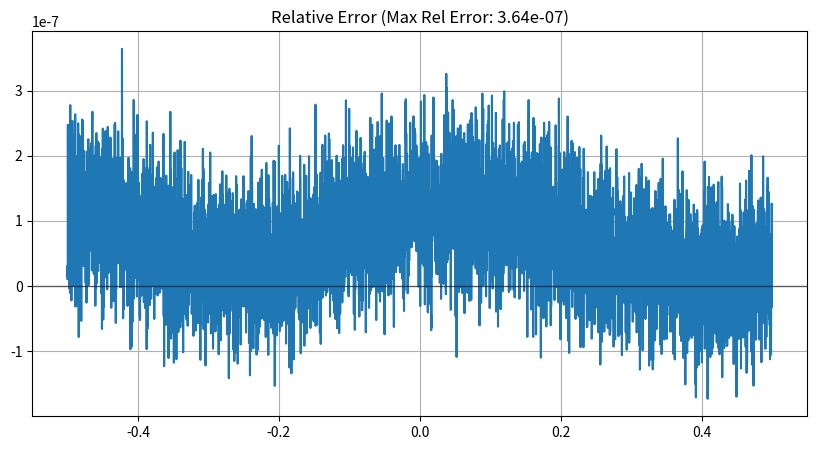
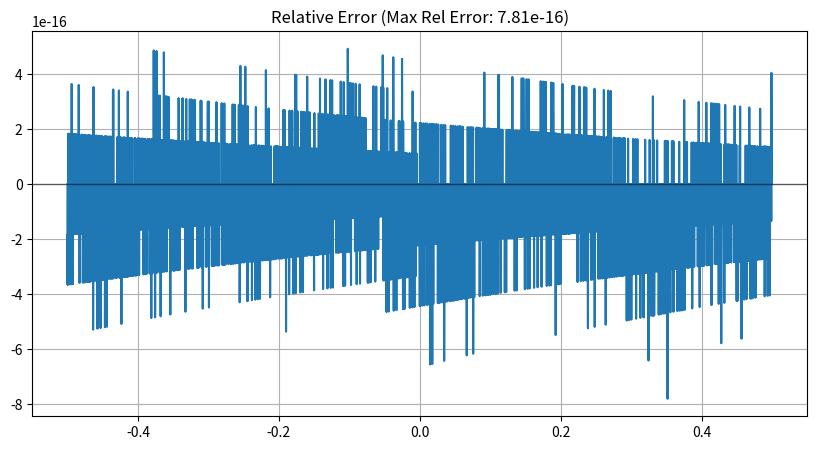
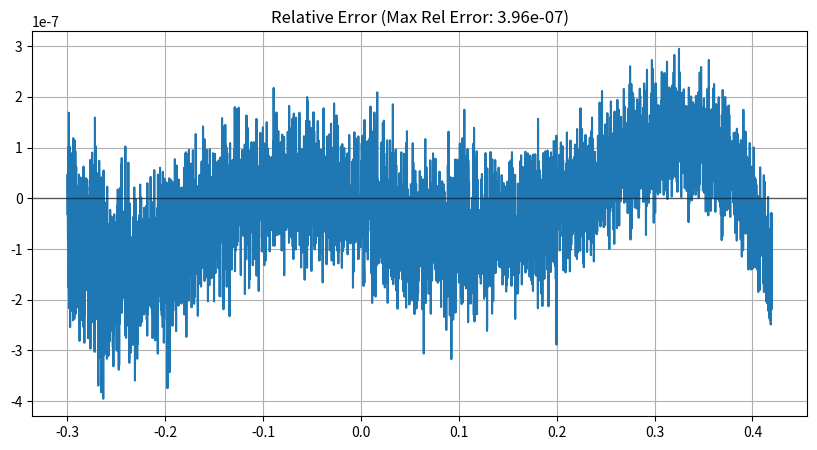
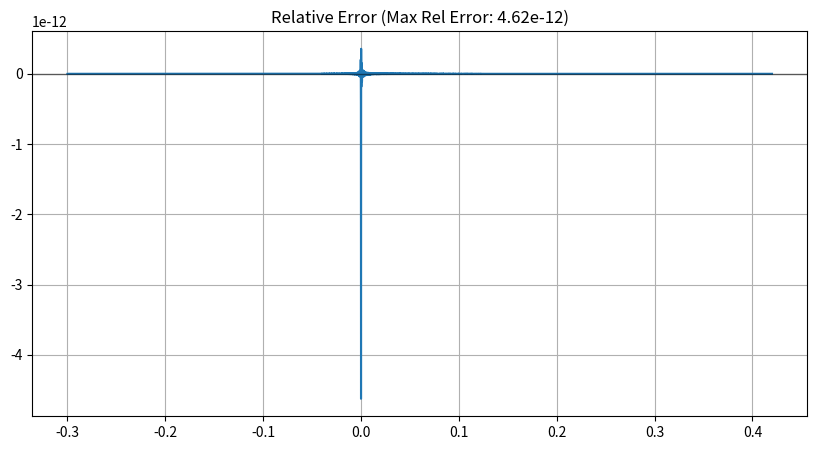
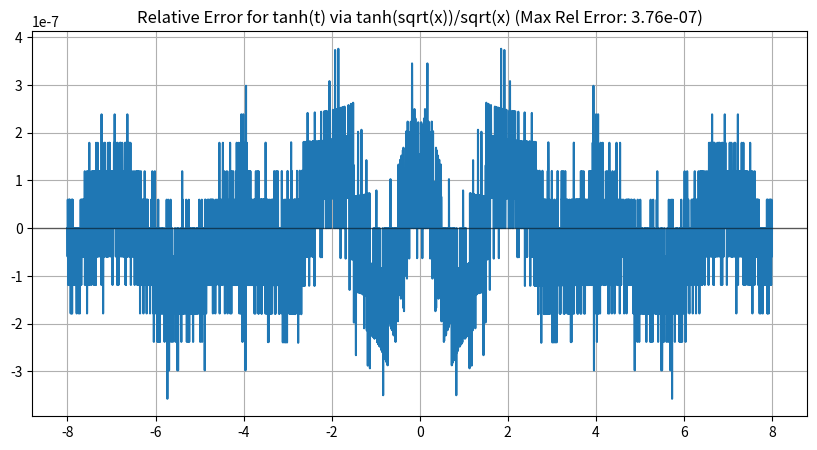

Generate these figures, in order, with matplotlib:
# %%
# pylint: disable=all

# %%
import matplotlib.pyplot as plt
import numpy as np
from scipy.optimize import differential_evolution


def poly_eval(c, x):
  # Ensure we use the dtype of the coefficients for calculation
  res = np.zeros_like(x, dtype=c.dtype)
  for i, v in enumerate(c):
    res += v * (x**i).astype(c.dtype)
  return res


def rational_approximation(
    f, x_min, x_max, p_degree, q_degree, dtype=np.float64
):
  """Implementation of the Remez exchange algorithm using the target dtype internally."""
  n_points = p_degree + q_degree + 2
  # Initial guess for exchange points
  nodes = (
      0.5 * (x_min + x_max)
      + 0.5
      * (x_max - x_min)
      * np.cos(np.pi * np.arange(n_points - 1, -1, -1) / (n_points - 1))
  ).astype(dtype)

  best_p, best_q = None, None
  last_max_err = np.inf

  for iteration in range(25):
    # Set up system using target dtype
    A = np.zeros((n_points, n_points), dtype=dtype)
    b = np.zeros(n_points, dtype=dtype)
    y_nodes = f(nodes).astype(dtype)

    for i in range(n_points):
      for j in range(p_degree + 1):
        A[i, j] = nodes[i] ** j
      for j in range(1, q_degree + 1):
        A[i, p_degree + j] = -y_nodes[i] * (nodes[i] ** j)
      A[i, -1] = -((-1) ** i)
      b[i] = y_nodes[i]

    try:
      sol = np.linalg.solve(A, b)
    except np.linalg.LinAlgError:
      sol, _, _, _ = np.linalg.lstsq(A, b, rcond=None)

    sol = sol.astype(dtype)
    p_coeffs = sol[: p_degree + 1]
    q_coeffs = np.concatenate(([dtype(1.0)], sol[p_degree + 1 : -1])).astype(
        dtype
    )

    # Evaluate error on fine grid using target dtype to account for rounding
    x_fine = np.linspace(x_min, x_max, 20000).astype(dtype)
    f_fine = f(x_fine).astype(dtype)

    approx_fine = poly_eval(p_coeffs, x_fine) / poly_eval(q_coeffs, x_fine)
    err_fine = approx_fine - f_fine
    abs_err = np.abs(err_fine)
    current_max_err = np.max(abs_err)

    if current_max_err >= last_max_err and iteration > 0:
      break

    last_max_err = current_max_err
    best_p, best_q = p_coeffs, q_coeffs

    # Exchange Step
    new_nodes = []
    if abs_err[0] > abs_err[1]:
      new_nodes.append(x_fine[0])
    for i in range(1, len(x_fine) - 1):
      if abs_err[i] > abs_err[i - 1] and abs_err[i] > abs_err[i + 1]:
        new_nodes.append(x_fine[i])
    if abs_err[-1] > abs_err[-2]:
      new_nodes.append(x_fine[-1])

    if len(new_nodes) >= n_points:
      idx = np.argsort(np.abs(err_fine[np.searchsorted(x_fine, new_nodes)]))[
          -n_points:
      ]
      nodes = np.sort([new_nodes[i] for i in idx])
    else:
      max_err_x = x_fine[np.argmax(abs_err)]
      closest_node_idx = np.argmin(np.abs(nodes - max_err_x))
      nodes[closest_node_idx] = max_err_x
      nodes = np.sort(nodes)

  return best_p, best_q


def print_polynomial(name, coeffs):
  # Determine precision and wrapper based on dtype
  if coeffs.dtype == np.float32:
    precision = 10
    wrapper_start = ""
    wrapper_end = ""
  else:
    precision = 18
    wrapper_start = "f64("
    wrapper_end = ")"

  # Reversing to put constant coefficient last (p_n, ..., p_1, p_0)
  rev_coeffs = coeffs[::-1]

  print(f"  {name} = [")
  for i, val in enumerate(rev_coeffs):
    comma = "," if i < len(rev_coeffs) - 1 else ""
    print(
        "     "
        f" {wrapper_start}{val:.{precision}e}{wrapper_end}{comma}"
    )
  print("  ]")


def plot_error(f, x, approx, title="Relative Error"):
  target = f(x)
  # Use a small epsilon for division safety if target is zero
  with np.errstate(divide="ignore", invalid="ignore"):
    error = (approx - target) / target

  # Mask out regions where target is zero if necessary, or use absolute error there
  error = np.where(target == 0, approx - target, error)

  max_err = np.max(np.abs(error))
  print(f"\nMaximum relative error: {max_err:.2e}")
  plt.figure(figsize=(10, 5))
  plt.plot(x, error)
  plt.axhline(0, color="black", lw=1, alpha=0.5)
  plt.title(f"{title} (Max Rel Error: {max_err:.2e})")
  plt.grid(True)
  plt.show()


# %%
# fp32 exp
f = lambda x: np.exp(x)
p_degree, q_degree = 3, 3
x_min, x_max = -0.5, 0.5
p, q = rational_approximation(
    f, x_min, x_max, p_degree, q_degree, dtype=np.float32
)

print_polynomial("p", p)
print_polynomial("q", q)

# Evaluate final error
x_test = np.linspace(x_min, x_max, 5000)
approx = poly_eval(p, x_test) / poly_eval(q, x_test)
plot_error(f, x_test, approx)
# %%
# fp64 exp
f = np.exp
p_degree, q_degree = 5, 5
x_min, x_max = -0.5, 0.5
p, q = rational_approximation(
    f, x_min, x_max, p_degree, q_degree, dtype=np.float64
)

print_polynomial("p", p)
print_polynomial("q", q)

# Evaluate final error
x_test = np.linspace(x_min, x_max, 5000)
approx = poly_eval(p, x_test) / poly_eval(q, x_test)
plot_error(f, x_test, approx)
# %%
import math

# Target: R(x) = log2(x + 1) / x
# This ensures x * R(x) = log2(x + 1)
def f(x):
  return np.log1p(x) / (x * np.log(2))


p_degree, q_degree = 2, 3
# Standard range for a log approximation part (e.g., after range reduction)
x_min, x_max = -0.3, 0.42


p, q = rational_approximation(
    f, x_min, x_max, p_degree, q_degree, dtype=np.float32
)
p = np.insert(p, 0, [0])

print_polynomial("p", p)
print_polynomial("q", q)

x_test = np.linspace(x_min, x_max, 5000)
approx = poly_eval(p, x_test) / poly_eval(q, x_test)
plot_error(lambda x: np.log2(x + 1), x_test, approx)
# %%
import math

# fp64 log2(x + 1)
f = lambda x: np.log1p(x) / (x * np.log(2))
p_degree, q_degree = 5, 6
x_min, x_max = -0.3, 0.42
p, q = rational_approximation(
    f, x_min, x_max, p_degree, q_degree, dtype=np.float64
)

p = np.insert(p, 0, [0])
print_polynomial("p", p)
print_polynomial("q", q)

# Evaluate final error
x_test = np.linspace(x_min, x_max, 5000)
approx = poly_eval(p, x_test) / poly_eval(q, x_test)
plot_error(lambda x: np.log2(x + 1), x_test, approx)
# %%
import numpy as np


# Target: tanh(sqrt(x)) / sqrt(x)
# This transformation forces the resulting tanh(t) to have
# an odd numerator and even denominator when t^2 = x.
def f_target(x):
  sqrt_x = np.sqrt(np.maximum(x, 1e-15))
  return np.tanh(sqrt_x) / sqrt_x


p_degree, q_degree = 4, 4
x_min, x_max = 0, 8**2

p, q = rational_approximation(
    f_target, x_min, x_max, p_degree, q_degree, dtype=np.float32
)

print_polynomial("p", p)
print_polynomial("q", q)

# Evaluate final error for tanh(t)
t_test = np.linspace(-8, 8, 5000).astype(np.float32)
x_test = t_test**2
approx = t_test * (poly_eval(p, x_test) / poly_eval(q, x_test))

plot_error(
    np.tanh,
    t_test,
    approx,
    title="Relative Error for tanh(t) via tanh(sqrt(x))/sqrt(x)",
)
# %%
